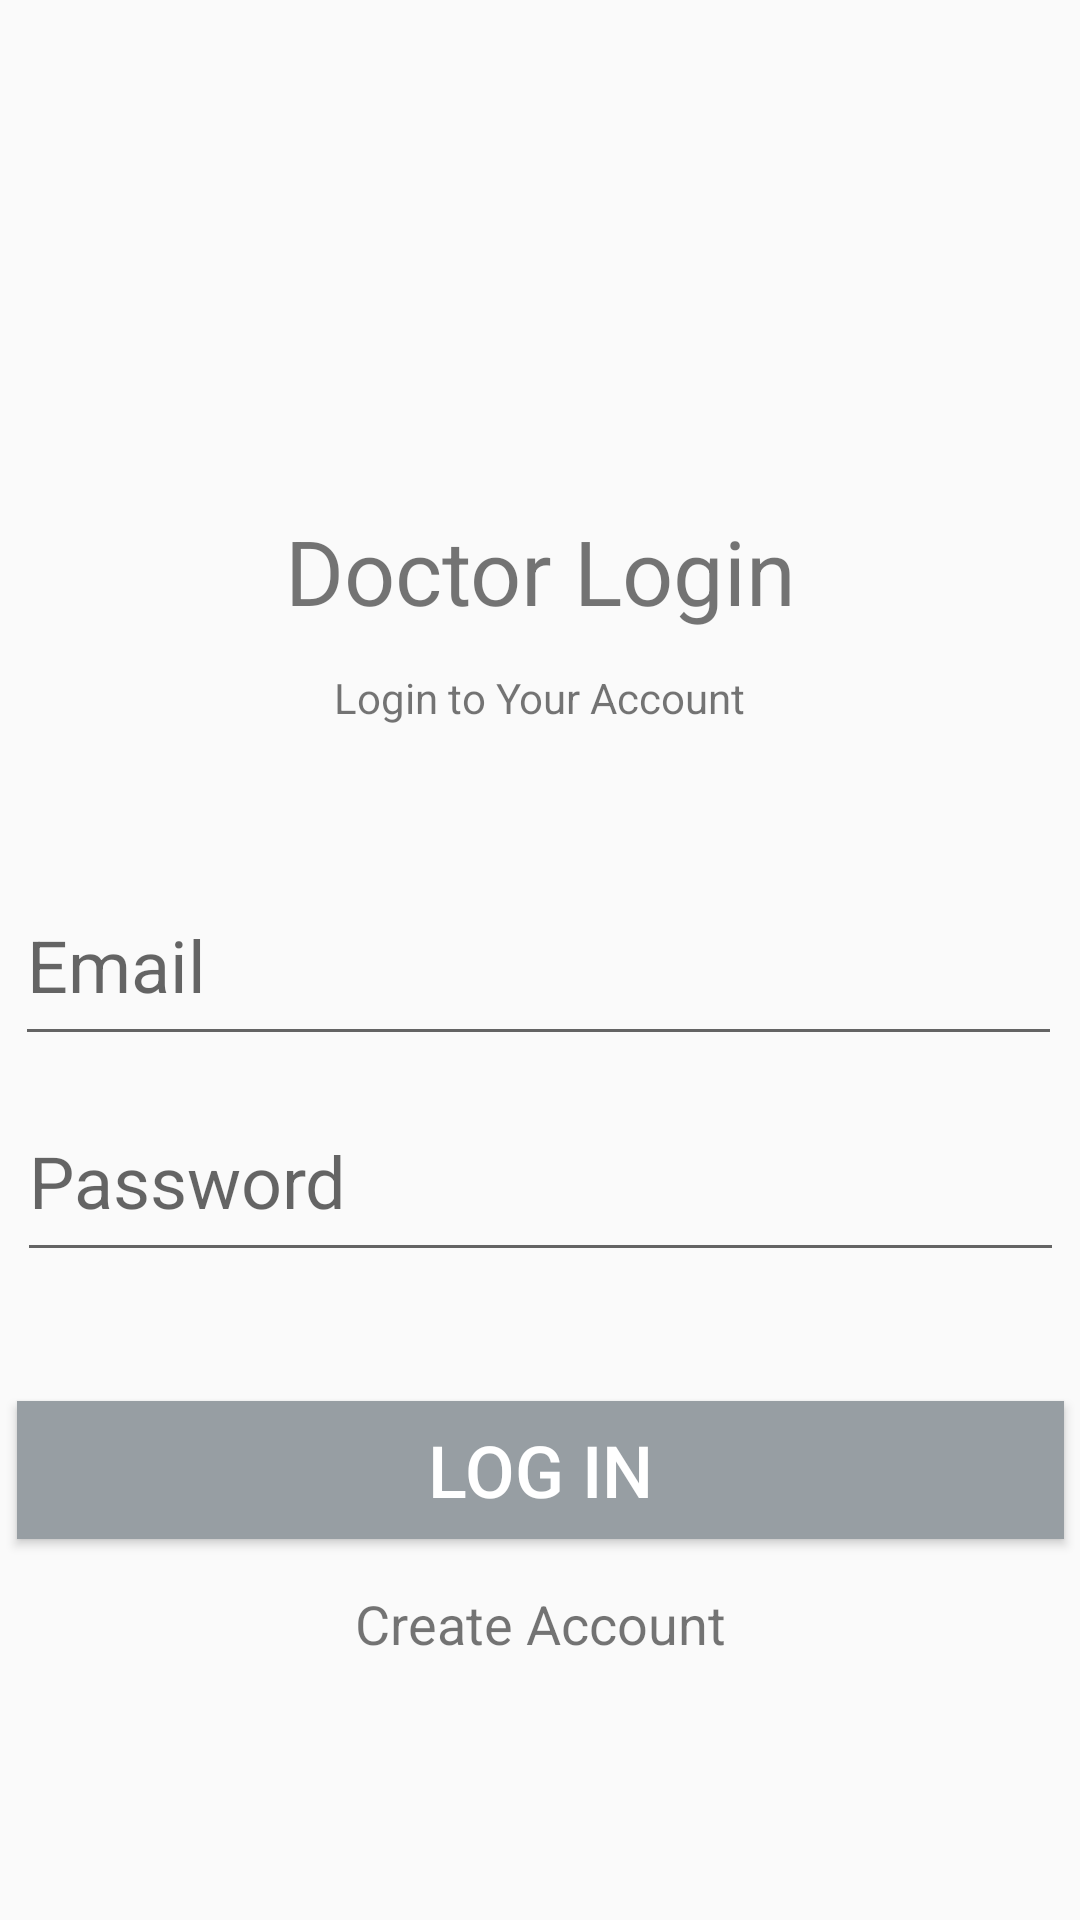

Here is an Android app screen rendered from its layout file. Give the layout XML and the strings, colors and styles it references.
<!-- AndroidManifest.xml: application theme AppTheme -->
<!-- res/layout/activity_doctorlogin.xml -->
<?xml version="1.0" encoding="utf-8"?>
<androidx.constraintlayout.widget.ConstraintLayout xmlns:android="http://schemas.android.com/apk/res/android"
    xmlns:app="http://schemas.android.com/apk/res-auto"
    xmlns:tools="http://schemas.android.com/tools"
    android:layout_width="match_parent"
    android:layout_height="match_parent">

    <EditText
        android:id="@+id/dlin_email"
        android:layout_width="349dp"
        android:layout_height="64dp"
        android:ems="10"
        android:hint="Email"
        android:inputType="textPersonName"
        android:singleLine="true"
        android:textSize="24sp"
        app:layout_constraintBottom_toBottomOf="parent"
        app:layout_constraintEnd_toEndOf="parent"
        app:layout_constraintHorizontal_bias="0.451"
        app:layout_constraintStart_toStartOf="parent"
        app:layout_constraintTop_toTopOf="parent" />

    <EditText
        android:id="@+id/dlin_pass"
        android:layout_width="349dp"
        android:layout_height="64dp"
        android:layout_marginTop="8dp"
        android:ems="10"
        android:hint="Password"
        android:inputType="textPassword"
        android:singleLine="true"
        android:textSize="24sp"
        app:layout_constraintEnd_toEndOf="parent"
        app:layout_constraintStart_toStartOf="parent"
        app:layout_constraintTop_toBottomOf="@+id/dlin_email" />

    <ImageView
        android:id="@+id/dlin_img"
        android:layout_width="130dp"
        android:layout_height="130dp"
        android:layout_marginTop="32dp"
        app:layout_constraintEnd_toEndOf="parent"
        app:layout_constraintStart_toStartOf="parent"
        app:layout_constraintTop_toTopOf="parent"
        app:srcCompat="@drawable/doctor" />

    <Button
        android:id="@+id/dlin_loginBtn"
        android:layout_width="349dp"
        android:layout_height="46dp"
        android:layout_marginTop="32dp"
        android:background="#979EA3"
        android:text="LOG IN"
        android:textColor="#FFFFFF"
        android:textSize="24sp"
        app:layout_constraintBottom_toBottomOf="parent"
        app:layout_constraintEnd_toEndOf="parent"
        app:layout_constraintStart_toStartOf="parent"
        app:layout_constraintTop_toBottomOf="@+id/dlin_pass"
        app:layout_constraintVertical_bias="0.07999998" />

    <TextView
        android:id="@+id/dlin_txt1"
        android:layout_width="342dp"
        android:layout_height="45dp"
        android:layout_marginTop="8dp"
        android:text="Doctor Login"
        android:textAlignment="center"
        android:textSize="30sp"
        app:layout_constraintEnd_toEndOf="parent"
        app:layout_constraintStart_toStartOf="parent"
        app:layout_constraintTop_toBottomOf="@+id/dlin_img" />

    <TextView
        android:id="@+id/dlin_txt2"
        android:layout_width="wrap_content"
        android:layout_height="wrap_content"
        android:layout_marginTop="8dp"
        android:text="Login to Your Account"
        android:textSize="14sp"
        app:layout_constraintEnd_toEndOf="parent"
        app:layout_constraintStart_toStartOf="parent"
        app:layout_constraintTop_toBottomOf="@+id/dlin_txt1" />

    <TextView
        android:id="@+id/dlin_createaccount"
        android:layout_width="284dp"
        android:layout_height="23dp"
        android:layout_marginTop="16dp"
        android:text="Create Account"
        android:textAlignment="center"
        android:textSize="18sp"
        app:layout_constraintEnd_toEndOf="parent"
        app:layout_constraintStart_toStartOf="parent"
        app:layout_constraintTop_toBottomOf="@+id/dlin_loginBtn" />

    <ProgressBar
        android:id="@+id/dlin_progressBar"
        style="?android:attr/progressBarStyle"
        android:layout_width="wrap_content"
        android:layout_height="wrap_content"
        android:layout_marginTop="16dp"
        android:visibility="invisible"
        app:layout_constraintEnd_toEndOf="parent"
        app:layout_constraintStart_toStartOf="parent"
        app:layout_constraintTop_toBottomOf="@+id/dlin_createaccount" />

</androidx.constraintlayout.widget.ConstraintLayout>
<!-- resources referenced by this layout -->
<resources>
  <style name="AppTheme" parent="Theme.AppCompat.Light.DarkActionBar">
          
          <item name="colorPrimary">@color/colorPrimary</item>
          <item name="colorPrimaryDark">@color/colorPrimaryDark</item>
          <item name="colorAccent">@color/colorAccent</item>
          <item name="android:statusBarColor">#00000000</item>
          <item name="windowActionBar">false</item>
          <item name="windowNoTitle">true</item>
      </style>
  <color name="colorPrimary">#6200EE</color>
  <color name="colorPrimaryDark">#3700B3</color>
  <color name="colorAccent">#03DAC5</color>
</resources>
